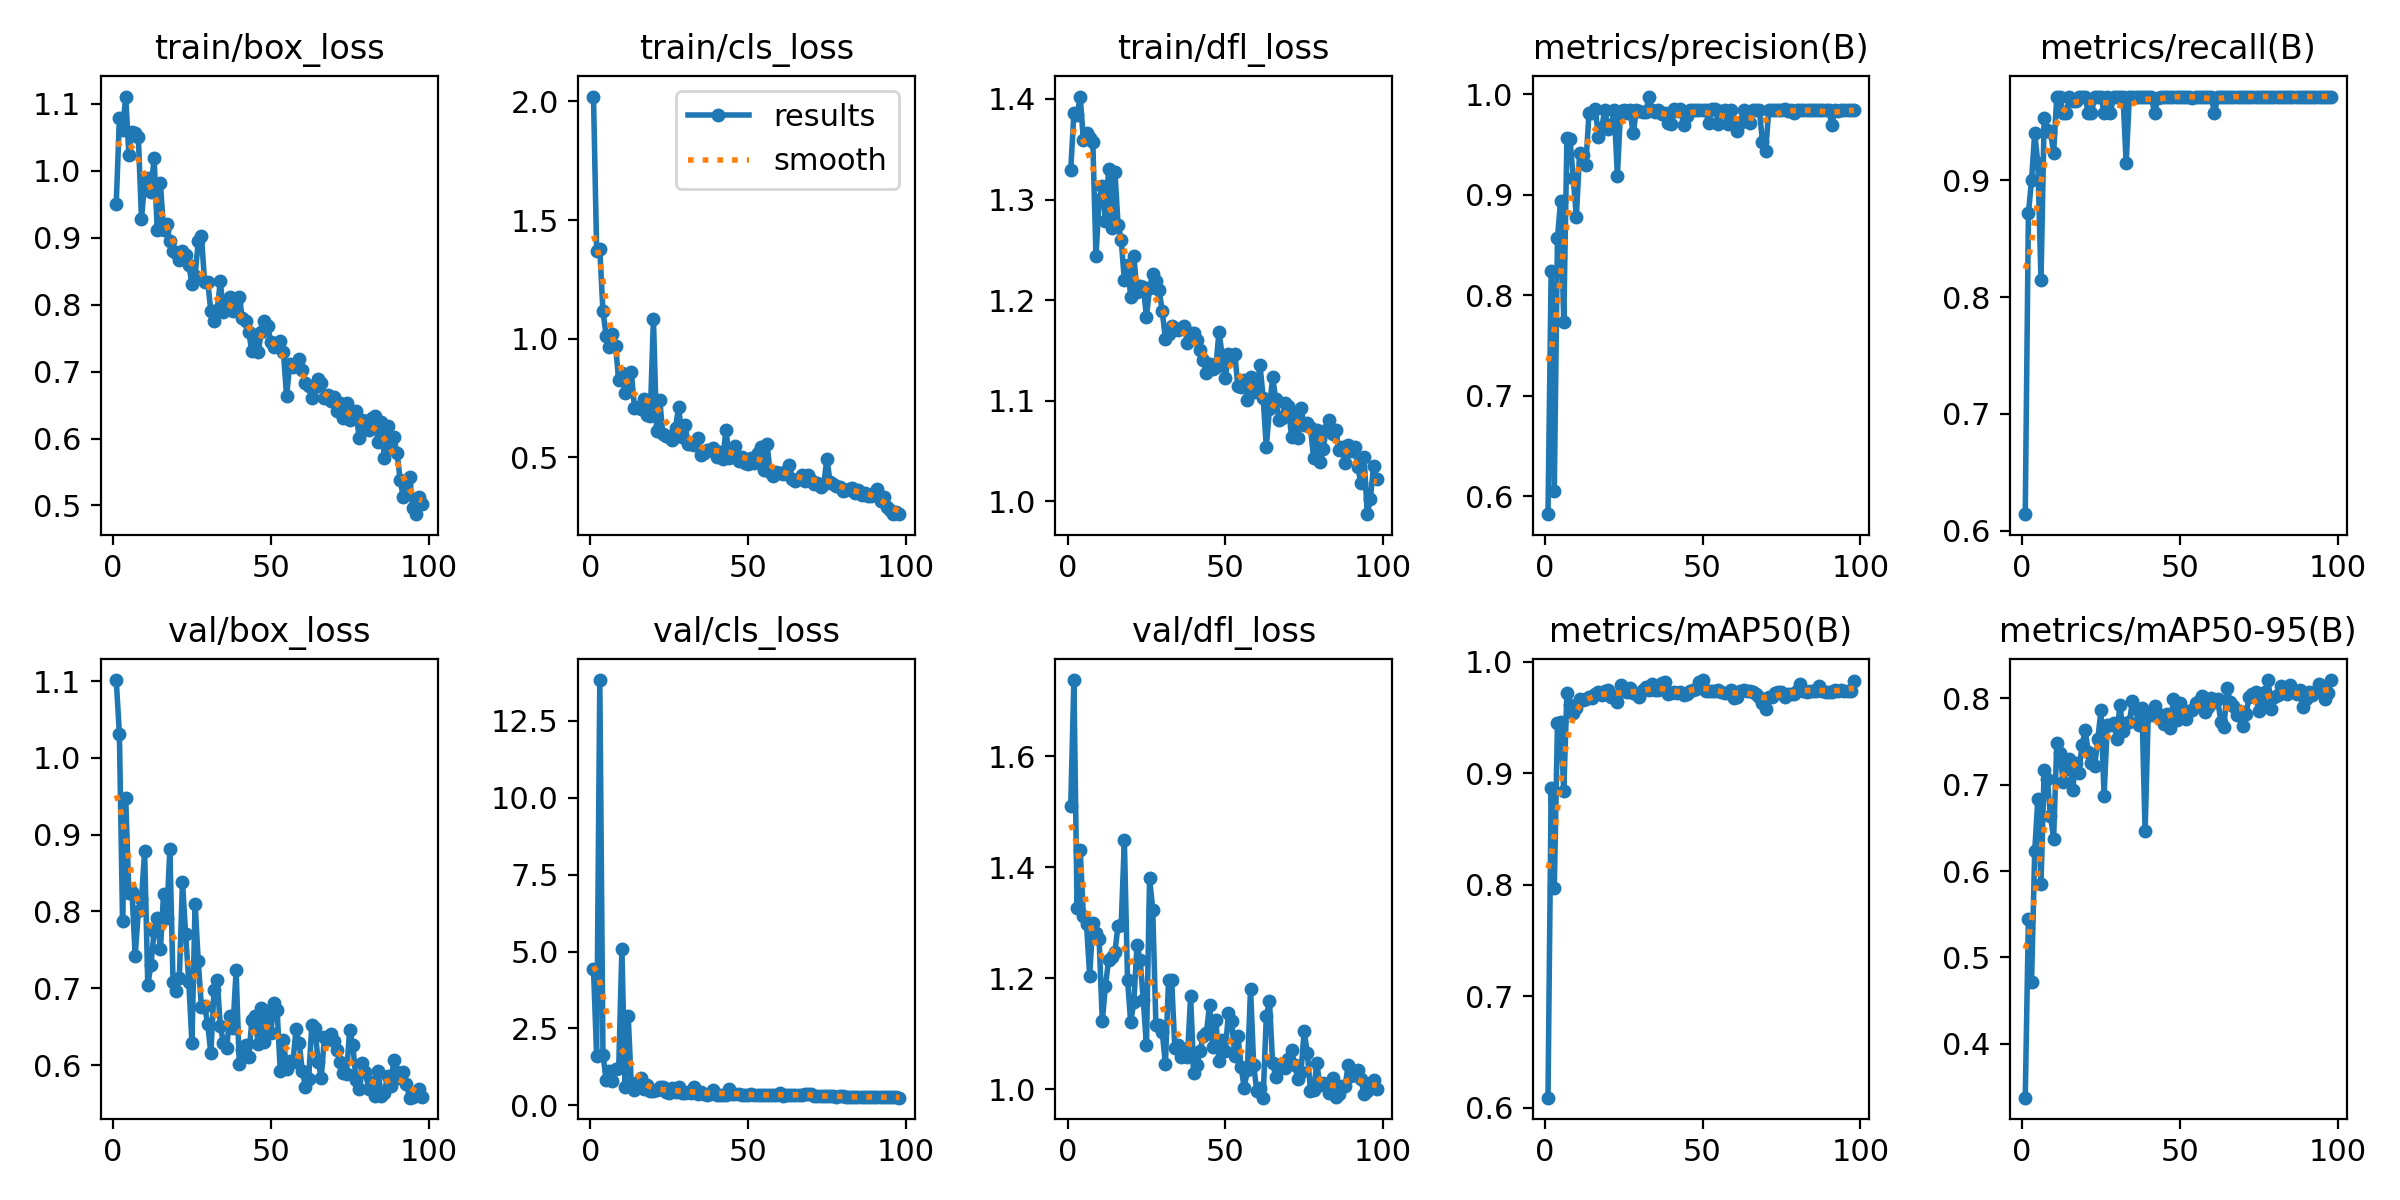

Values plotted in this chart, from the file beside it:
epoch, time, train/box_loss, train/cls_loss, train/dfl_loss, metrics/precision(B), metrics/recall(B), metrics/mAP50(B), metrics/mAP50-95(B), val/box_loss, val/cls_loss, val/dfl_loss, lr/pg0, lr/pg1, lr/pg2
1, 38.62, 0.9506, 2.021, 1.329, 0.582, 0.6143, 0.609, 0.3376, 1.101, 4.436, 1.511, 0.0006601, 0.0006601, 0.0006601
2, 60.97, 1.078, 1.369, 1.386, 0.8241, 0.8714, 0.8864, 0.5446, 1.031, 1.614, 1.738, 0.001314, 0.001314, 0.001314
3, 82.83, 1.061, 1.377, 1.384, 0.6052, 0.9, 0.7974, 0.4715, 0.7877, 13.83, 1.327, 0.001954, 0.001954, 0.001954
4, 103, 1.111, 1.116, 1.402, 0.8568, 0.9402, 0.9448, 0.6228, 0.9472, 1.653, 1.432, 0.001941, 0.001941, 0.001941
5, 124.1, 1.023, 1.013, 1.359, 0.8942, 0.9143, 0.9458, 0.6837, 0.8238, 0.8347, 1.313, 0.001921, 0.001921, 0.001921
6, 145.2, 1.058, 0.9673, 1.366, 0.7732, 0.8143, 0.8837, 0.5854, 0.8253, 1.123, 1.298, 0.001901, 0.001901, 0.001901
7, 167.4, 1.056, 1.02, 1.361, 0.957, 0.9531, 0.972, 0.7171, 0.7421, 0.8072, 1.205, 0.001881, 0.001881, 0.001881
8, 189.3, 1.05, 0.9682, 1.357, 0.9552, 0.9429, 0.9616, 0.7065, 0.8007, 1.197, 1.3, 0.001861, 0.001861, 0.001861
9, 210.8, 0.9281, 0.8256, 1.244, 0.9165, 0.9409, 0.954, 0.6632, 0.8166, 1.225, 1.282, 0.001842, 0.001842, 0.001842
10, 233.6, 0.982, 0.8566, 1.3, 0.8778, 0.9235, 0.9584, 0.6376, 0.8781, 5.088, 1.271, 0.001822, 0.001822, 0.001822
11, 255.8, 0.9885, 0.7737, 1.314, 0.9413, 0.9714, 0.9661, 0.7482, 0.7041, 0.6056, 1.123, 0.001802, 0.001802, 0.001802
12, 278.1, 0.9686, 0.7808, 1.279, 0.9394, 0.9714, 0.9656, 0.737, 0.7305, 2.909, 1.186, 0.001782, 0.001782, 0.001782
13, 300.1, 1.02, 0.8596, 1.33, 0.9297, 0.9571, 0.9665, 0.7035, 0.774, 0.6375, 1.234, 0.001762, 0.001762, 0.001762
14, 321.5, 0.9106, 0.7091, 1.272, 0.9813, 0.9571, 0.968, 0.7181, 0.7909, 0.4895, 1.239, 0.001743, 0.001743, 0.001743
15, 343.1, 0.9814, 0.7126, 1.328, 0.982, 0.9714, 0.9673, 0.7302, 0.7507, 0.7618, 1.248, 0.001723, 0.001723, 0.001723
16, 364.4, 0.9111, 0.7053, 1.275, 0.9855, 0.9678, 0.9707, 0.6936, 0.8227, 0.9013, 1.295, 0.001703, 0.001703, 0.001703
17, 385.5, 0.9196, 0.7473, 1.26, 0.9576, 0.9678, 0.973, 0.7248, 0.7919, 0.5327, 1.297, 0.001683, 0.001683, 0.001683
18, 406.7, 0.8947, 0.6804, 1.22, 0.9663, 0.9714, 0.9701, 0.7134, 0.8815, 0.6752, 1.449, 0.001663, 0.001663, 0.001663
19, 427.9, 0.88, 0.6768, 1.235, 0.9846, 0.9714, 0.9741, 0.7459, 0.7086, 0.4786, 1.198, 0.001644, 0.001644, 0.001644
20, 449.7, 0.8771, 1.084, 1.204, 0.966, 0.9714, 0.9743, 0.7628, 0.6967, 0.4537, 1.121, 0.001624, 0.001624, 0.001624
21, 471.2, 0.8665, 0.6126, 1.244, 0.9693, 0.9571, 0.9686, 0.7374, 0.7133, 0.4867, 1.158, 0.001604, 0.001604, 0.001604
22, 492.4, 0.8798, 0.7426, 1.208, 0.9843, 0.9571, 0.969, 0.7248, 0.8387, 0.6, 1.26, 0.001584, 0.001584, 0.001584
23, 514.1, 0.8745, 0.598, 1.214, 0.9192, 0.9714, 0.9642, 0.7214, 0.7701, 0.592, 1.234, 0.001564, 0.001564, 0.001564
24, 535.6, 0.8593, 0.5919, 1.214, 0.9837, 0.9714, 0.9792, 0.7525, 0.7085, 0.4351, 1.161, 0.001545, 0.001545, 0.001545
25, 557, 0.8304, 0.5846, 1.183, 0.9841, 0.9714, 0.9741, 0.7859, 0.6285, 0.4124, 1.08, 0.001525, 0.001525, 0.001525
26, 578.4, 0.8426, 0.5726, 1.212, 0.9819, 0.9571, 0.9728, 0.6873, 0.8104, 0.5497, 1.381, 0.001505, 0.001505, 0.001505
27, 598.8, 0.8942, 0.6255, 1.226, 0.9842, 0.9714, 0.9764, 0.7692, 0.735, 0.4325, 1.324, 0.001485, 0.001485, 0.001485
28, 618.9, 0.903, 0.714, 1.219, 0.9612, 0.9571, 0.9716, 0.7688, 0.6758, 0.5943, 1.116, 0.001465, 0.001465, 0.001465
29, 637.4, 0.8341, 0.5867, 1.21, 0.9846, 0.9714, 0.9707, 0.7714, 0.6774, 0.3984, 1.117, 0.001446, 0.001446, 0.001446
30, 657.5, 0.8341, 0.6387, 1.189, 0.9839, 0.9714, 0.9688, 0.7533, 0.6532, 0.3953, 1.104, 0.001426, 0.001426, 0.001426
31, 679, 0.7903, 0.5569, 1.162, 0.9827, 0.9714, 0.9746, 0.7925, 0.6154, 0.4319, 1.046, 0.001406, 0.001406, 0.001406
32, 701.3, 0.7752, 0.5562, 1.166, 0.9824, 0.9714, 0.9772, 0.7625, 0.698, 0.4103, 1.197, 0.001386, 0.001386, 0.001386
33, 723, 0.792, 0.5545, 1.174, 0.9979, 0.9143, 0.9742, 0.7712, 0.7112, 0.5936, 1.196, 0.001366, 0.001366, 0.001366
34, 744.2, 0.8345, 0.5832, 1.171, 0.9841, 0.9714, 0.9799, 0.7727, 0.6506, 0.3786, 1.074, 0.001347, 0.001347, 0.001347
35, 762.8, 0.7889, 0.5119, 1.17, 0.9822, 0.9714, 0.9747, 0.7968, 0.6287, 0.4403, 1.08, 0.001327, 0.001327, 0.001327
36, 781.3, 0.8004, 0.5183, 1.172, 0.9846, 0.9714, 0.9743, 0.787, 0.6225, 0.3581, 1.058, 0.001307, 0.001307, 0.001307
37, 799.3, 0.8111, 0.5326, 1.175, 0.9805, 0.9714, 0.9813, 0.7695, 0.6636, 0.3408, 1.073, 0.001287, 0.001287, 0.001287
38, 817.5, 0.7909, 0.5319, 1.158, 0.9817, 0.9714, 0.9815, 0.7893, 0.6486, 0.3685, 1.058, 0.001267, 0.001267, 0.001267
39, 835.5, 0.8017, 0.5384, 1.167, 0.9714, 0.971, 0.9709, 0.6458, 0.7235, 0.5122, 1.169, 0.001248, 0.001248, 0.001248
40, 853.4, 0.8111, 0.504, 1.167, 0.9703, 0.9714, 0.9721, 0.7813, 0.6013, 0.3448, 1.029, 0.001228, 0.001228, 0.001228
41, 871.3, 0.7793, 0.522, 1.161, 0.9855, 0.9713, 0.9731, 0.7803, 0.6195, 0.348, 1.044, 0.001208, 0.001208, 0.001208
42, 889, 0.7752, 0.4954, 1.15, 0.9839, 0.9571, 0.9724, 0.7913, 0.6268, 0.3379, 1.07, 0.001188, 0.001188, 0.001188
43, 906.9, 0.7591, 0.6164, 1.14, 0.9855, 0.9698, 0.9731, 0.7786, 0.611, 0.3447, 1.096, 0.001168, 0.001168, 0.001168
44, 925.1, 0.7302, 0.4993, 1.128, 0.9696, 0.9714, 0.9701, 0.781, 0.6582, 0.5363, 1.101, 0.001149, 0.001149, 0.001149
45, 943, 0.7547, 0.5141, 1.137, 0.979, 0.9714, 0.9714, 0.7698, 0.6638, 0.3709, 1.152, 0.001129, 0.001129, 0.001129
46, 960.9, 0.7297, 0.5479, 1.132, 0.9846, 0.9714, 0.9736, 0.7815, 0.6277, 0.3824, 1.077, 0.001109, 0.001109, 0.001109
47, 979.2, 0.7592, 0.4838, 1.134, 0.9845, 0.9714, 0.9747, 0.7654, 0.6741, 0.3543, 1.126, 0.001089, 0.001089, 0.001089
48, 997.4, 0.7761, 0.5004, 1.169, 0.9845, 0.9714, 0.9752, 0.7991, 0.6297, 0.3453, 1.05, 0.001069, 0.001069, 0.001069
49, 1015, 0.7684, 0.4762, 1.145, 0.9848, 0.9714, 0.9815, 0.7754, 0.6701, 0.3425, 1.089, 0.00105, 0.00105, 0.00105
50, 1033, 0.7436, 0.4708, 1.122, 0.9846, 0.9714, 0.9836, 0.7944, 0.6421, 0.3378, 1.07, 0.00103, 0.00103, 0.00103
51, 1051, 0.7372, 0.4962, 1.146, 0.9847, 0.9714, 0.9736, 0.7841, 0.6805, 0.3595, 1.137, 0.00101, 0.00101, 0.00101
52, 1069, 0.742, 0.4769, 1.143, 0.9711, 0.9714, 0.9738, 0.7763, 0.6715, 0.3516, 1.124, 0.0009902, 0.0009902, 0.0009902
53, 1088, 0.7461, 0.5191, 1.146, 0.9853, 0.9714, 0.9738, 0.7849, 0.5929, 0.3368, 1.061, 0.0009704, 0.0009704, 0.0009704
54, 1106, 0.729, 0.5441, 1.115, 0.9855, 0.9705, 0.9741, 0.7859, 0.6325, 0.3245, 1.097, 0.0009506, 0.0009506, 0.0009506
55, 1124, 0.6633, 0.4483, 1.113, 0.9707, 0.9714, 0.9743, 0.7951, 0.5946, 0.3325, 1.041, 0.0009308, 0.0009308, 0.0009308
56, 1142, 0.7106, 0.557, 1.121, 0.9832, 0.9714, 0.9728, 0.7965, 0.6048, 0.3266, 1.003, 0.000911, 0.000911, 0.000911
57, 1160, 0.7065, 0.4394, 1.101, 0.9841, 0.9714, 0.9721, 0.8026, 0.6036, 0.3478, 1.035, 0.0008912, 0.0008912, 0.0008912
58, 1179, 0.7118, 0.42, 1.123, 0.971, 0.9714, 0.9722, 0.7844, 0.6466, 0.3439, 1.181, 0.0008714, 0.0008714, 0.0008714
59, 1197, 0.7189, 0.4388, 1.109, 0.9845, 0.9714, 0.9743, 0.7905, 0.6282, 0.323, 1.043, 0.0008516, 0.0008516, 0.0008516
60, 1215, 0.7025, 0.4363, 1.111, 0.971, 0.9714, 0.9671, 0.7999, 0.592, 0.387, 0.9966, 0.0008318, 0.0008318, 0.0008318
... 38 more rows
